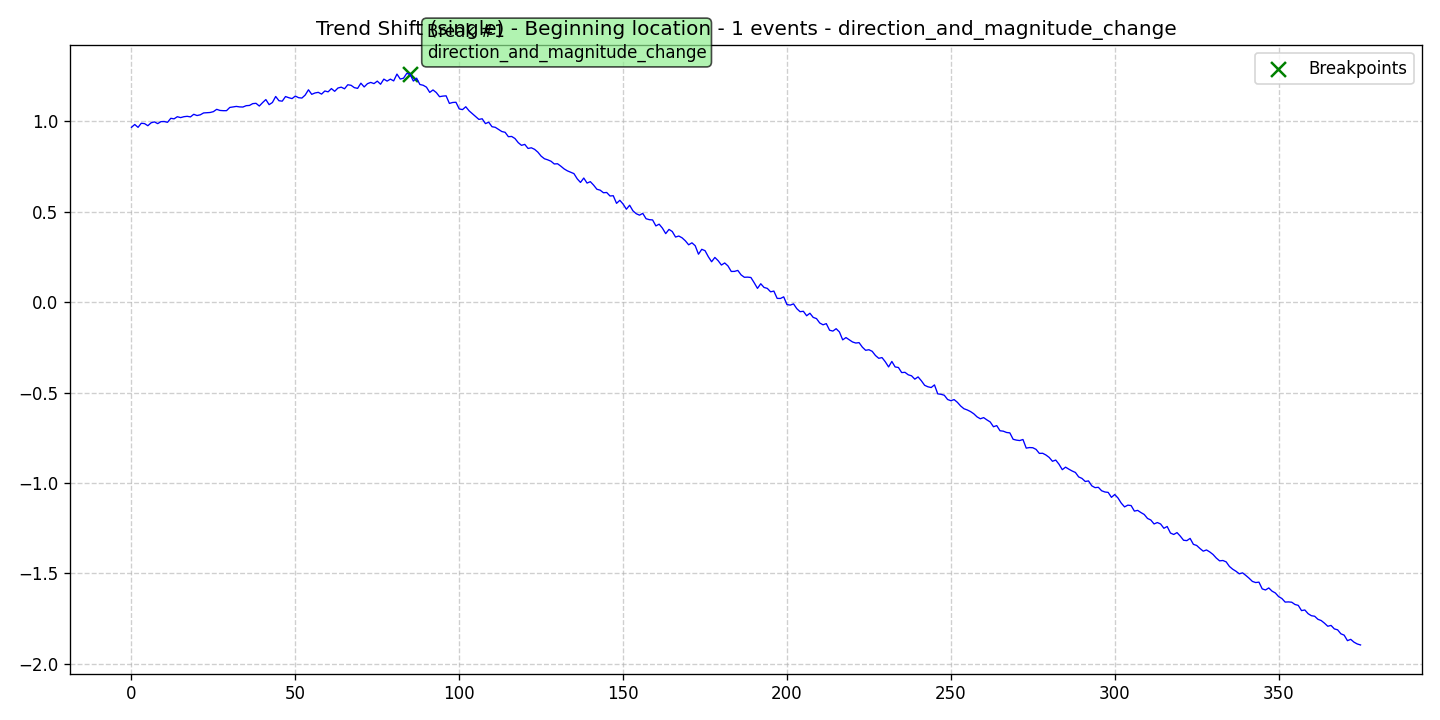

The table this chart was drawn from, first rows:
data, stationary, det_lin_up, det_lin_down, det_quad, det_cubic, det_exp, det_damped, stoc_trend, volatility, single_seas, multiple_seas, point_anom_single, point_anom_multi, collect_anom, context_anom, mean_shift, var_shift, trend_shift, date, is_break, is_anomaly, is_multi, location_beginning
0.9662, 0, 0, 0, 0, 0, 0, 0, 0, 0, 0, 0, 0, 0, 0, 0, 0, 0, 1, 2020-01-01, 0, 0, 0, 1
0.982, 0, 0, 0, 0, 0, 0, 0, 0, 0, 0, 0, 0, 0, 0, 0, 0, 0, 1, 2020-01-02, 0, 0, 0, 1
0.9661, 0, 0, 0, 0, 0, 0, 0, 0, 0, 0, 0, 0, 0, 0, 0, 0, 0, 1, 2020-01-03, 0, 0, 0, 1
0.9888, 0, 0, 0, 0, 0, 0, 0, 0, 0, 0, 0, 0, 0, 0, 0, 0, 0, 1, 2020-01-04, 0, 0, 0, 1
0.9867, 0, 0, 0, 0, 0, 0, 0, 0, 0, 0, 0, 0, 0, 0, 0, 0, 0, 1, 2020-01-05, 0, 0, 0, 1
0.975, 0, 0, 0, 0, 0, 0, 0, 0, 0, 0, 0, 0, 0, 0, 0, 0, 0, 1, 2020-01-06, 0, 0, 0, 1
0.9914, 0, 0, 0, 0, 0, 0, 0, 0, 0, 0, 0, 0, 0, 0, 0, 0, 0, 1, 2020-01-07, 0, 0, 0, 1
0.9963, 0, 0, 0, 0, 0, 0, 0, 0, 0, 0, 0, 0, 0, 0, 0, 0, 0, 1, 2020-01-08, 0, 0, 0, 1
0.9867, 0, 0, 0, 0, 0, 0, 0, 0, 0, 0, 0, 0, 0, 0, 0, 0, 0, 1, 2020-01-09, 0, 0, 0, 1
0.9977, 0, 0, 0, 0, 0, 0, 0, 0, 0, 0, 0, 0, 0, 0, 0, 0, 0, 1, 2020-01-10, 0, 0, 0, 1
0.9983, 0, 0, 0, 0, 0, 0, 0, 0, 0, 0, 0, 0, 0, 0, 0, 0, 0, 1, 2020-01-11, 0, 0, 0, 1
0.994, 0, 0, 0, 0, 0, 0, 0, 0, 0, 0, 0, 0, 0, 0, 0, 0, 0, 1, 2020-01-12, 0, 0, 0, 1
1.016, 0, 0, 0, 0, 0, 0, 0, 0, 0, 0, 0, 0, 0, 0, 0, 0, 0, 1, 2020-01-13, 0, 0, 0, 1
1.013, 0, 0, 0, 0, 0, 0, 0, 0, 0, 0, 0, 0, 0, 0, 0, 0, 0, 1, 2020-01-14, 0, 0, 0, 1
1.025, 0, 0, 0, 0, 0, 0, 0, 0, 0, 0, 0, 0, 0, 0, 0, 0, 0, 1, 2020-01-15, 0, 0, 0, 1
1.02, 0, 0, 0, 0, 0, 0, 0, 0, 0, 0, 0, 0, 0, 0, 0, 0, 0, 1, 2020-01-16, 0, 0, 0, 1
1.025, 0, 0, 0, 0, 0, 0, 0, 0, 0, 0, 0, 0, 0, 0, 0, 0, 0, 1, 2020-01-17, 0, 0, 0, 1
1.027, 0, 0, 0, 0, 0, 0, 0, 0, 0, 0, 0, 0, 0, 0, 0, 0, 0, 1, 2020-01-18, 0, 0, 0, 1
1.024, 0, 0, 0, 0, 0, 0, 0, 0, 0, 0, 0, 0, 0, 0, 0, 0, 0, 1, 2020-01-19, 0, 0, 0, 1
1.038, 0, 0, 0, 0, 0, 0, 0, 0, 0, 0, 0, 0, 0, 0, 0, 0, 0, 1, 2020-01-20, 0, 0, 0, 1
1.031, 0, 0, 0, 0, 0, 0, 0, 0, 0, 0, 0, 0, 0, 0, 0, 0, 0, 1, 2020-01-21, 0, 0, 0, 1
1.035, 0, 0, 0, 0, 0, 0, 0, 0, 0, 0, 0, 0, 0, 0, 0, 0, 0, 1, 2020-01-22, 0, 0, 0, 1
1.046, 0, 0, 0, 0, 0, 0, 0, 0, 0, 0, 0, 0, 0, 0, 0, 0, 0, 1, 2020-01-23, 0, 0, 0, 1
1.047, 0, 0, 0, 0, 0, 0, 0, 0, 0, 0, 0, 0, 0, 0, 0, 0, 0, 1, 2020-01-24, 0, 0, 0, 1
1.048, 0, 0, 0, 0, 0, 0, 0, 0, 0, 0, 0, 0, 0, 0, 0, 0, 0, 1, 2020-01-25, 0, 0, 0, 1
1.053, 0, 0, 0, 0, 0, 0, 0, 0, 0, 0, 0, 0, 0, 0, 0, 0, 0, 1, 2020-01-26, 0, 0, 0, 1
1.066, 0, 0, 0, 0, 0, 0, 0, 0, 0, 0, 0, 0, 0, 0, 0, 0, 0, 1, 2020-01-27, 0, 0, 0, 1
1.06, 0, 0, 0, 0, 0, 0, 0, 0, 0, 0, 0, 0, 0, 0, 0, 0, 0, 1, 2020-01-28, 0, 0, 0, 1
1.058, 0, 0, 0, 0, 0, 0, 0, 0, 0, 0, 0, 0, 0, 0, 0, 0, 0, 1, 2020-01-29, 0, 0, 0, 1
1.058, 0, 0, 0, 0, 0, 0, 0, 0, 0, 0, 0, 0, 0, 0, 0, 0, 0, 1, 2020-01-30, 0, 0, 0, 1
1.076, 0, 0, 0, 0, 0, 0, 0, 0, 0, 0, 0, 0, 0, 0, 0, 0, 0, 1, 2020-01-31, 0, 0, 0, 1
1.079, 0, 0, 0, 0, 0, 0, 0, 0, 0, 0, 0, 0, 0, 0, 0, 0, 0, 1, 2020-02-01, 0, 0, 0, 1
1.082, 0, 0, 0, 0, 0, 0, 0, 0, 0, 0, 0, 0, 0, 0, 0, 0, 0, 1, 2020-02-02, 0, 0, 0, 1
1.079, 0, 0, 0, 0, 0, 0, 0, 0, 0, 0, 0, 0, 0, 0, 0, 0, 0, 1, 2020-02-03, 0, 0, 0, 1
1.078, 0, 0, 0, 0, 0, 0, 0, 0, 0, 0, 0, 0, 0, 0, 0, 0, 0, 1, 2020-02-04, 0, 0, 0, 1
1.086, 0, 0, 0, 0, 0, 0, 0, 0, 0, 0, 0, 0, 0, 0, 0, 0, 0, 1, 2020-02-05, 0, 0, 0, 1
1.087, 0, 0, 0, 0, 0, 0, 0, 0, 0, 0, 0, 0, 0, 0, 0, 0, 0, 1, 2020-02-06, 0, 0, 0, 1
1.097, 0, 0, 0, 0, 0, 0, 0, 0, 0, 0, 0, 0, 0, 0, 0, 0, 0, 1, 2020-02-07, 0, 0, 0, 1
1.099, 0, 0, 0, 0, 0, 0, 0, 0, 0, 0, 0, 0, 0, 0, 0, 0, 0, 1, 2020-02-08, 0, 0, 0, 1
1.084, 0, 0, 0, 0, 0, 0, 0, 0, 0, 0, 0, 0, 0, 0, 0, 0, 0, 1, 2020-02-09, 0, 0, 0, 1
1.103, 0, 0, 0, 0, 0, 0, 0, 0, 0, 0, 0, 0, 0, 0, 0, 0, 0, 1, 2020-02-10, 0, 0, 0, 1
1.12, 0, 0, 0, 0, 0, 0, 0, 0, 0, 0, 0, 0, 0, 0, 0, 0, 0, 1, 2020-02-11, 0, 0, 0, 1
1.092, 0, 0, 0, 0, 0, 0, 0, 0, 0, 0, 0, 0, 0, 0, 0, 0, 0, 1, 2020-02-12, 0, 0, 0, 1
1.103, 0, 0, 0, 0, 0, 0, 0, 0, 0, 0, 0, 0, 0, 0, 0, 0, 0, 1, 2020-02-13, 0, 0, 0, 1
1.137, 0, 0, 0, 0, 0, 0, 0, 0, 0, 0, 0, 0, 0, 0, 0, 0, 0, 1, 2020-02-14, 0, 0, 0, 1
1.113, 0, 0, 0, 0, 0, 0, 0, 0, 0, 0, 0, 0, 0, 0, 0, 0, 0, 1, 2020-02-15, 0, 0, 0, 1
1.111, 0, 0, 0, 0, 0, 0, 0, 0, 0, 0, 0, 0, 0, 0, 0, 0, 0, 1, 2020-02-16, 0, 0, 0, 1
1.136, 0, 0, 0, 0, 0, 0, 0, 0, 0, 0, 0, 0, 0, 0, 0, 0, 0, 1, 2020-02-17, 0, 0, 0, 1
1.13, 0, 0, 0, 0, 0, 0, 0, 0, 0, 0, 0, 0, 0, 0, 0, 0, 0, 1, 2020-02-18, 0, 0, 0, 1
1.125, 0, 0, 0, 0, 0, 0, 0, 0, 0, 0, 0, 0, 0, 0, 0, 0, 0, 1, 2020-02-19, 0, 0, 0, 1
1.139, 0, 0, 0, 0, 0, 0, 0, 0, 0, 0, 0, 0, 0, 0, 0, 0, 0, 1, 2020-02-20, 0, 0, 0, 1
1.13, 0, 0, 0, 0, 0, 0, 0, 0, 0, 0, 0, 0, 0, 0, 0, 0, 0, 1, 2020-02-21, 0, 0, 0, 1
1.128, 0, 0, 0, 0, 0, 0, 0, 0, 0, 0, 0, 0, 0, 0, 0, 0, 0, 1, 2020-02-22, 0, 0, 0, 1
1.145, 0, 0, 0, 0, 0, 0, 0, 0, 0, 0, 0, 0, 0, 0, 0, 0, 0, 1, 2020-02-23, 0, 0, 0, 1
1.174, 0, 0, 0, 0, 0, 0, 0, 0, 0, 0, 0, 0, 0, 0, 0, 0, 0, 1, 2020-02-24, 0, 0, 0, 1
1.149, 0, 0, 0, 0, 0, 0, 0, 0, 0, 0, 0, 0, 0, 0, 0, 0, 0, 1, 2020-02-25, 0, 0, 0, 1
1.156, 0, 0, 0, 0, 0, 0, 0, 0, 0, 0, 0, 0, 0, 0, 0, 0, 0, 1, 2020-02-26, 0, 0, 0, 1
1.16, 0, 0, 0, 0, 0, 0, 0, 0, 0, 0, 0, 0, 0, 0, 0, 0, 0, 1, 2020-02-27, 0, 0, 0, 1
1.15, 0, 0, 0, 0, 0, 0, 0, 0, 0, 0, 0, 0, 0, 0, 0, 0, 0, 1, 2020-02-28, 0, 0, 0, 1
1.167, 0, 0, 0, 0, 0, 0, 0, 0, 0, 0, 0, 0, 0, 0, 0, 0, 0, 1, 2020-02-29, 0, 0, 0, 1
... 316 more rows
